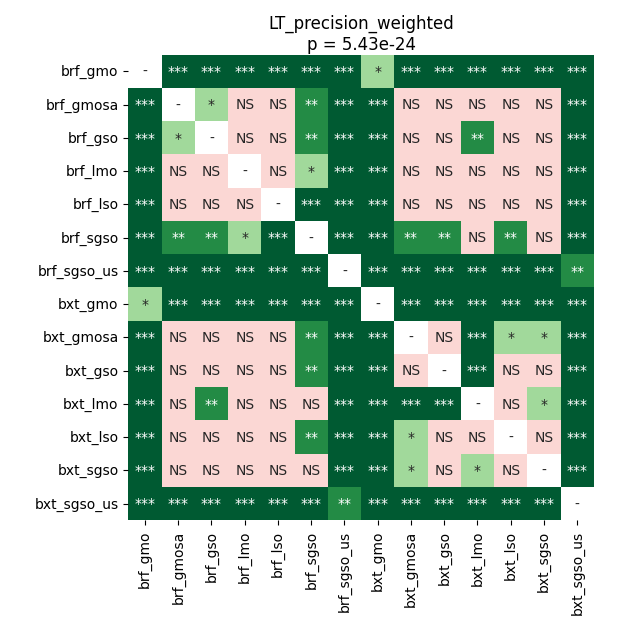

Data behind this chart, as committed beside it:
	brf_gmo	brf_gmosa	brf_gso	brf_lmo	brf_lso	brf_sgso	brf_sgso_us	bxt_gmo	bxt_gmosa	bxt_gso	bxt_lmo	bxt_lso	bxt_sgso	bxt_sgso_us
brf_gmo	1.0	6.311590021306819e-05	6.311590021306819e-05	6.311590021306819e-05	6.311590021306819e-05	6.311590021306819e-05	6.311590021306819e-05	0.04397	6.311590021306819e-05	0.0001234	6.311590021306819e-05	6.311590021306819e-05	0.0001811	6.311590021306819e-05
brf_gmosa	6.311590021306819e-05	1.0	0.04397	0.5187	0.8698	0.003738	6.311590021306819e-05	6.311590021306819e-05	0.08331	0.8086	0.1166	0.541	0.6541	6.311590021306819e-05
brf_gso	6.311590021306819e-05	0.04397	1.0	0.8086	0.14	0.001417	6.311590021306819e-05	6.311590021306819e-05	0.6849	0.6313	0.003738	0.1166	0.2039	6.311590021306819e-05
brf_lmo	6.311590021306819e-05	0.5187	0.8086	1.0	0.5187	0.01754	6.311590021306819e-05	6.311590021306819e-05	0.468	0.8698	0.3765	0.6541	1.0	6.311590021306819e-05
brf_lso	6.311590021306819e-05	0.8698	0.14	0.5187	1.0	6.311590021306819e-05	6.311590021306819e-05	6.311590021306819e-05	0.1686	0.8086	0.1269	0.7555	0.5635	6.311590021306819e-05
brf_sgso	6.311590021306819e-05	0.003738	0.001417	0.01754	6.311590021306819e-05	1.0	6.311590021306819e-05	6.311590021306819e-05	0.001417	0.005657	0.5635	0.003738	0.07435	6.311590021306819e-05
brf_sgso_us	6.311590021306819e-05	6.311590021306819e-05	6.311590021306819e-05	6.311590021306819e-05	6.311590021306819e-05	6.311590021306819e-05	1.0	6.311590021306819e-05	6.311590021306819e-05	6.311590021306819e-05	6.311590021306819e-05	6.311590021306819e-05	6.311590021306819e-05	0.005657
bxt_gmo	0.04397	6.311590021306819e-05	6.311590021306819e-05	6.311590021306819e-05	6.311590021306819e-05	6.311590021306819e-05	6.311590021306819e-05	1.0	6.311590021306819e-05	6.311590021306819e-05	6.311590021306819e-05	6.311590021306819e-05	6.311590021306819e-05	6.311590021306819e-05
bxt_gmosa	6.311590021306819e-05	0.08331	0.6849	0.468	0.1686	0.001417	6.311590021306819e-05	6.311590021306819e-05	1.0	0.1539	6.311590021306819e-05	0.01493	0.01262	6.311590021306819e-05
bxt_gso	0.0001234	0.8086	0.6313	0.8698	0.8086	0.005657	6.311590021306819e-05	6.311590021306819e-05	0.1539	1.0	0.0005909	0.4965	0.1269	6.311590021306819e-05
bxt_lmo	6.311590021306819e-05	0.1166	0.003738	0.3765	0.1269	0.5635	6.311590021306819e-05	6.311590021306819e-05	6.311590021306819e-05	0.0005909	1.0	0.05003	0.02054	6.311590021306819e-05
bxt_lso	6.311590021306819e-05	0.541	0.1166	0.6541	0.7555	0.003738	6.311590021306819e-05	6.311590021306819e-05	0.01493	0.4965	0.05003	1.0	0.541	6.311590021306819e-05
bxt_sgso	0.0001811	0.6541	0.2039	1.0	0.5635	0.07435	6.311590021306819e-05	6.311590021306819e-05	0.01262	0.1269	0.02054	0.541	1.0	6.311590021306819e-05
bxt_sgso_us	6.311590021306819e-05	6.311590021306819e-05	6.311590021306819e-05	6.311590021306819e-05	6.311590021306819e-05	6.311590021306819e-05	0.005657	6.311590021306819e-05	6.311590021306819e-05	6.311590021306819e-05	6.311590021306819e-05	6.311590021306819e-05	6.311590021306819e-05	1.0
